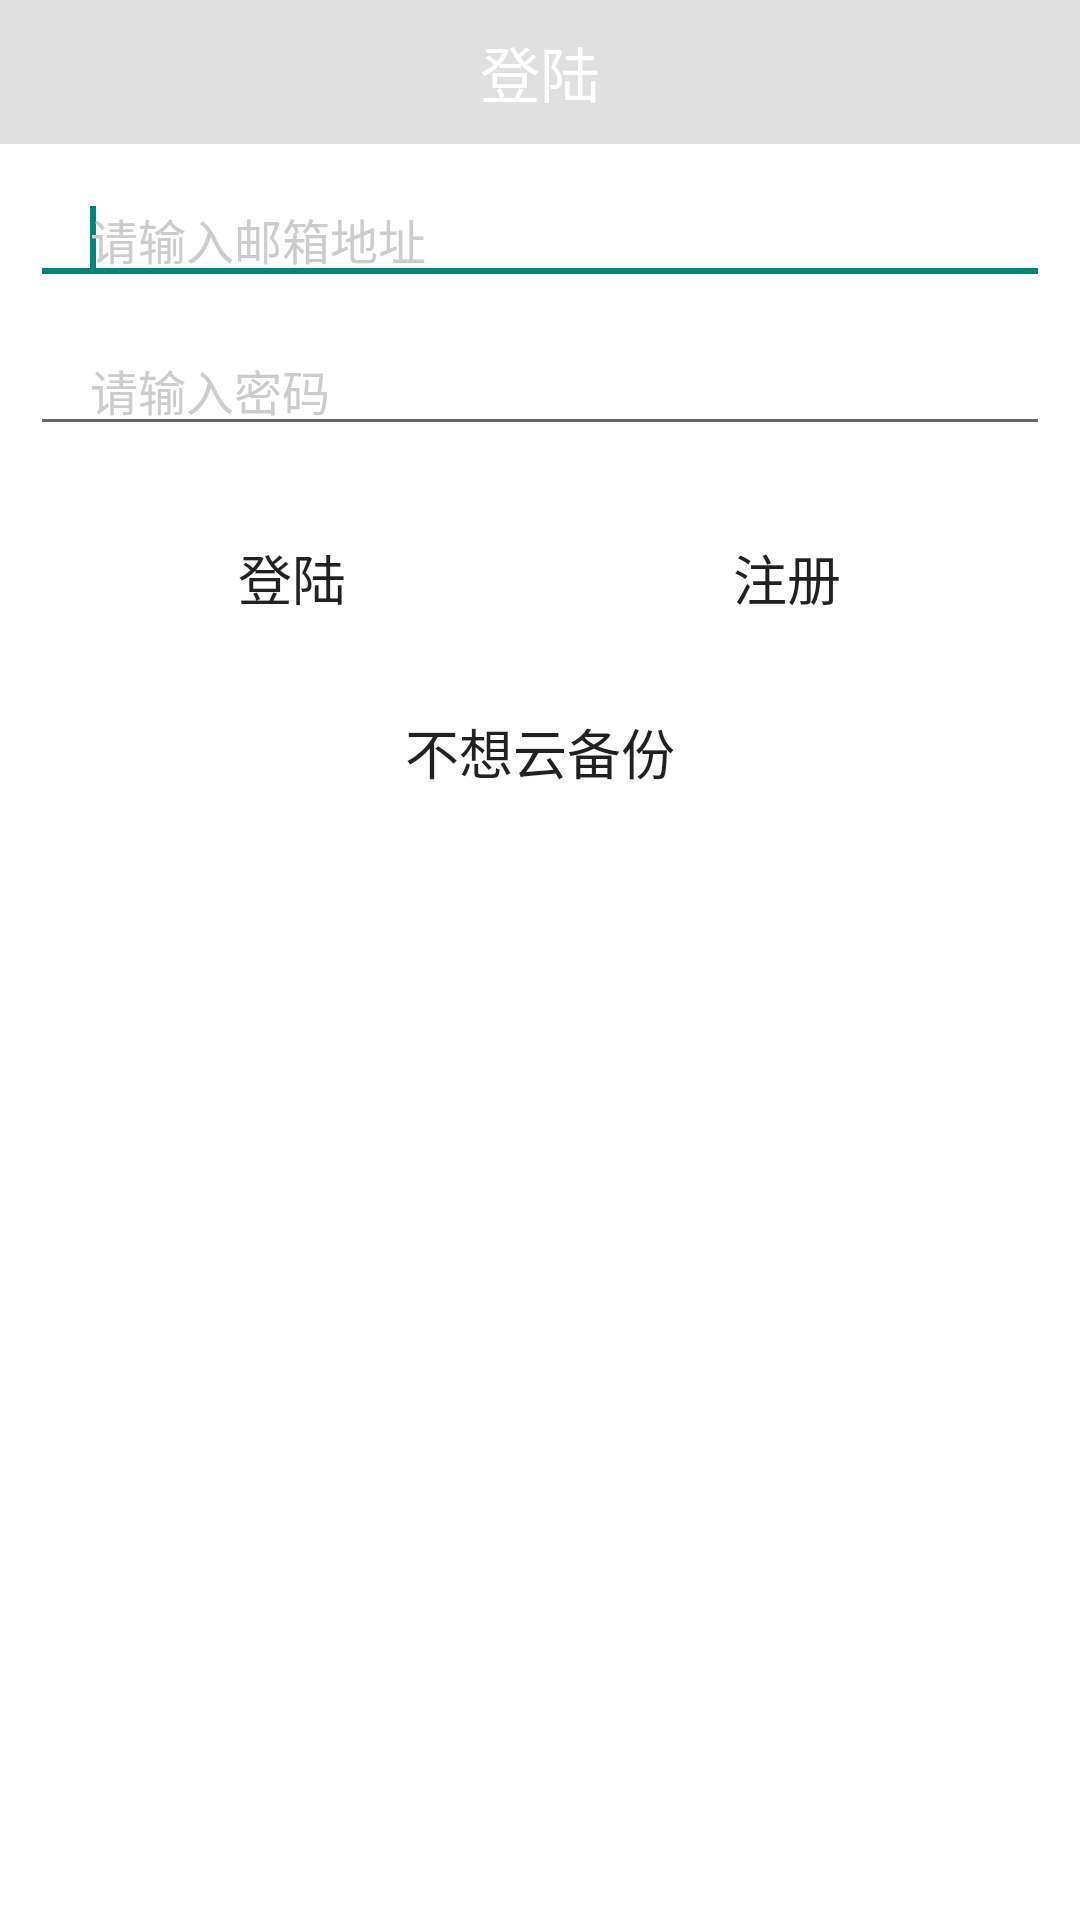

Write the Android layout XML for this screen, with the resource values it uses.
<!-- AndroidManifest.xml: application theme AppTheme -->
<!-- res/layout/activity_login.xml -->
<?xml version="1.0" encoding="utf-8"?>
<LinearLayout xmlns:android="http://schemas.android.com/apk/res/android"
    xmlns:custom="http://schemas.android.com/apk/res-auto"
    android:layout_width="match_parent"
    android:layout_height="match_parent"
    android:background="@android:color/white"
    android:orientation="vertical" >

    <TextView
        android:id="@+id/tv_top"
        android:layout_width="match_parent"
        android:layout_height="48dp"
        android:background="?attr/colorControlHighlight"
        android:gravity="center"
        android:text="登陆"
        android:textColor="@android:color/white"
        android:textSize="20sp" />

    <RelativeLayout
        android:layout_width="fill_parent"
        android:layout_height="wrap_content"
        android:layout_margin="10dp"
        android:orientation="vertical" >

        <EditText
            android:id="@+id/et_account"
            android:layout_width="match_parent"
            android:layout_height="wrap_content"
            android:layout_alignParentTop="true"

            android:hint="请输入邮箱地址"
            android:paddingLeft="20dip"
            android:paddingRight="10dip"
            android:singleLine="true"
            android:textColor="#ff444444"
            android:textColorHint="#ffcccccc"
            android:textSize="16sp" >

            <requestFocus />
        </EditText>

        <EditText
            android:id="@+id/et_pwd"
            android:layout_width="match_parent"
            android:layout_height="wrap_content"
            android:layout_below="@id/et_account"
            android:layout_marginTop="10dp"

            android:hint="请输入密码"
            android:inputType="textPassword"
            android:paddingLeft="20dip"
            android:paddingRight="10dip"
            android:singleLine="true"
            android:textColor="#ff444444"
            android:textColorHint="#ffcccccc"
            android:textSize="16sp" />

        <LinearLayout
            android:layout_width="match_parent"
            android:layout_height="wrap_content"
            android:layout_below="@id/et_pwd"
            android:layout_marginTop="20dp"
            android:orientation="horizontal"
            android:paddingLeft="10dip"
            android:paddingRight="10dip" >

            <Button
                android:id="@+id/btn_login"
                android:layout_width="0dp"
                android:layout_height="48dp"
                android:layout_weight="1.0"

                android:text="登陆"
                android:textSize="18sp"
                style="@style/Widget.AppCompat.Button.Borderless" />

            <Button
                android:id="@+id/btn_register"
                android:layout_width="0dp"
                android:layout_height="48dp"
                android:layout_marginLeft="10dp"
                android:layout_weight="1.0"

                android:text="注册"
                android:textSize="18sp"
                style="@style/Widget.AppCompat.Button.Borderless" />
        </LinearLayout>
    </RelativeLayout>


    <Button
        android:id="@+id/btn_nologin"
        android:layout_width="match_parent"
        android:layout_height="48dp"
        android:text="不想云备份"
        android:textSize="18sp"
        style="@style/Widget.AppCompat.Button.Borderless"
        android:layout_centerVertical="true" />

    <ProgressBar
        android:id="@+id/progress_login"
        android:layout_width="wrap_content"
        android:layout_height="wrap_content"
        android:layout_centerHorizontal="true"
        android:visibility="invisible"
        android:layout_gravity="center" />

</LinearLayout>
<!-- resources referenced by this layout -->
<resources>
  <style name="AppTheme" parent="Theme.AppCompat.Light.DarkActionBar">
          
      </style>
</resources>
